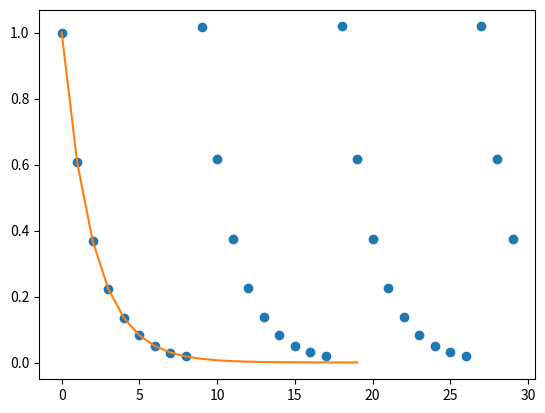

Here is the Python script that generated this plot:
import numpy as np
import matplotlib.pyplot as plt


x = [1]
for i in range(1, 30):
    if i % 9 == 0:
        x.append(x[i - 1] + 1)
        continue
    x.append(x[i - 1]*(np.e**(-0.5)))

exp_x = [x for x in range(20)]
exp_y = [np.e**(-0.5*x) for x in exp_x]

plt.plot(x, 'o')
plt.plot(exp_x, exp_y)
plt.show()